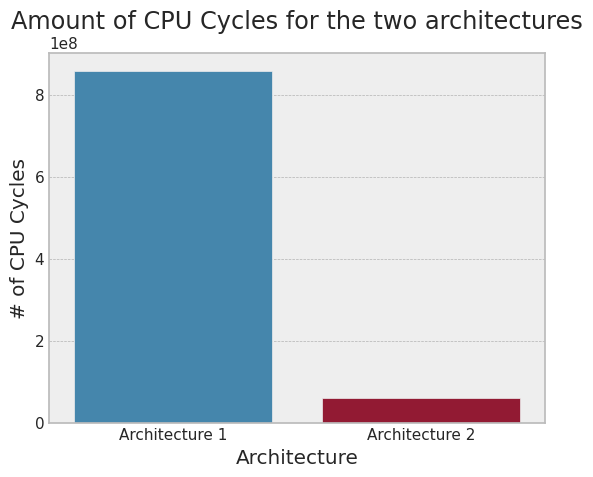

Write the Python code that produced this figure.
"""
[redacted]
@Date: 5/11/2024
"""

import matplotlib.pyplot as plt
import pandas as pd
import seaborn as sns


data = {"Architecture 1": 858895958, "Architecture 2": 59723234}

df = pd.DataFrame(data.items(), columns=["Architecture", "CPU Cycles"])

# Setup seaborn
sns.set_theme(style="whitegrid")
plt.style.use("bmh")
plt.rcParams["font.family"] = "Libertinus Serif"
plt.rcParams["font.size"] = 12
bmh_colors = iter(plt.rcParams["axes.prop_cycle"].by_key()["color"])

# Create the plot
g = sns.barplot(
    x="Architecture",
    y="CPU Cycles",
    data=df,
    palette=[next(bmh_colors), next(bmh_colors)],
)
g.set_title("Amount of CPU Cycles for the two architectures")
g.set_ylabel("# of CPU Cycles")
g.set_xlabel("Architecture")
plt.savefig("arch1_vs_arch2_plot.svg")
